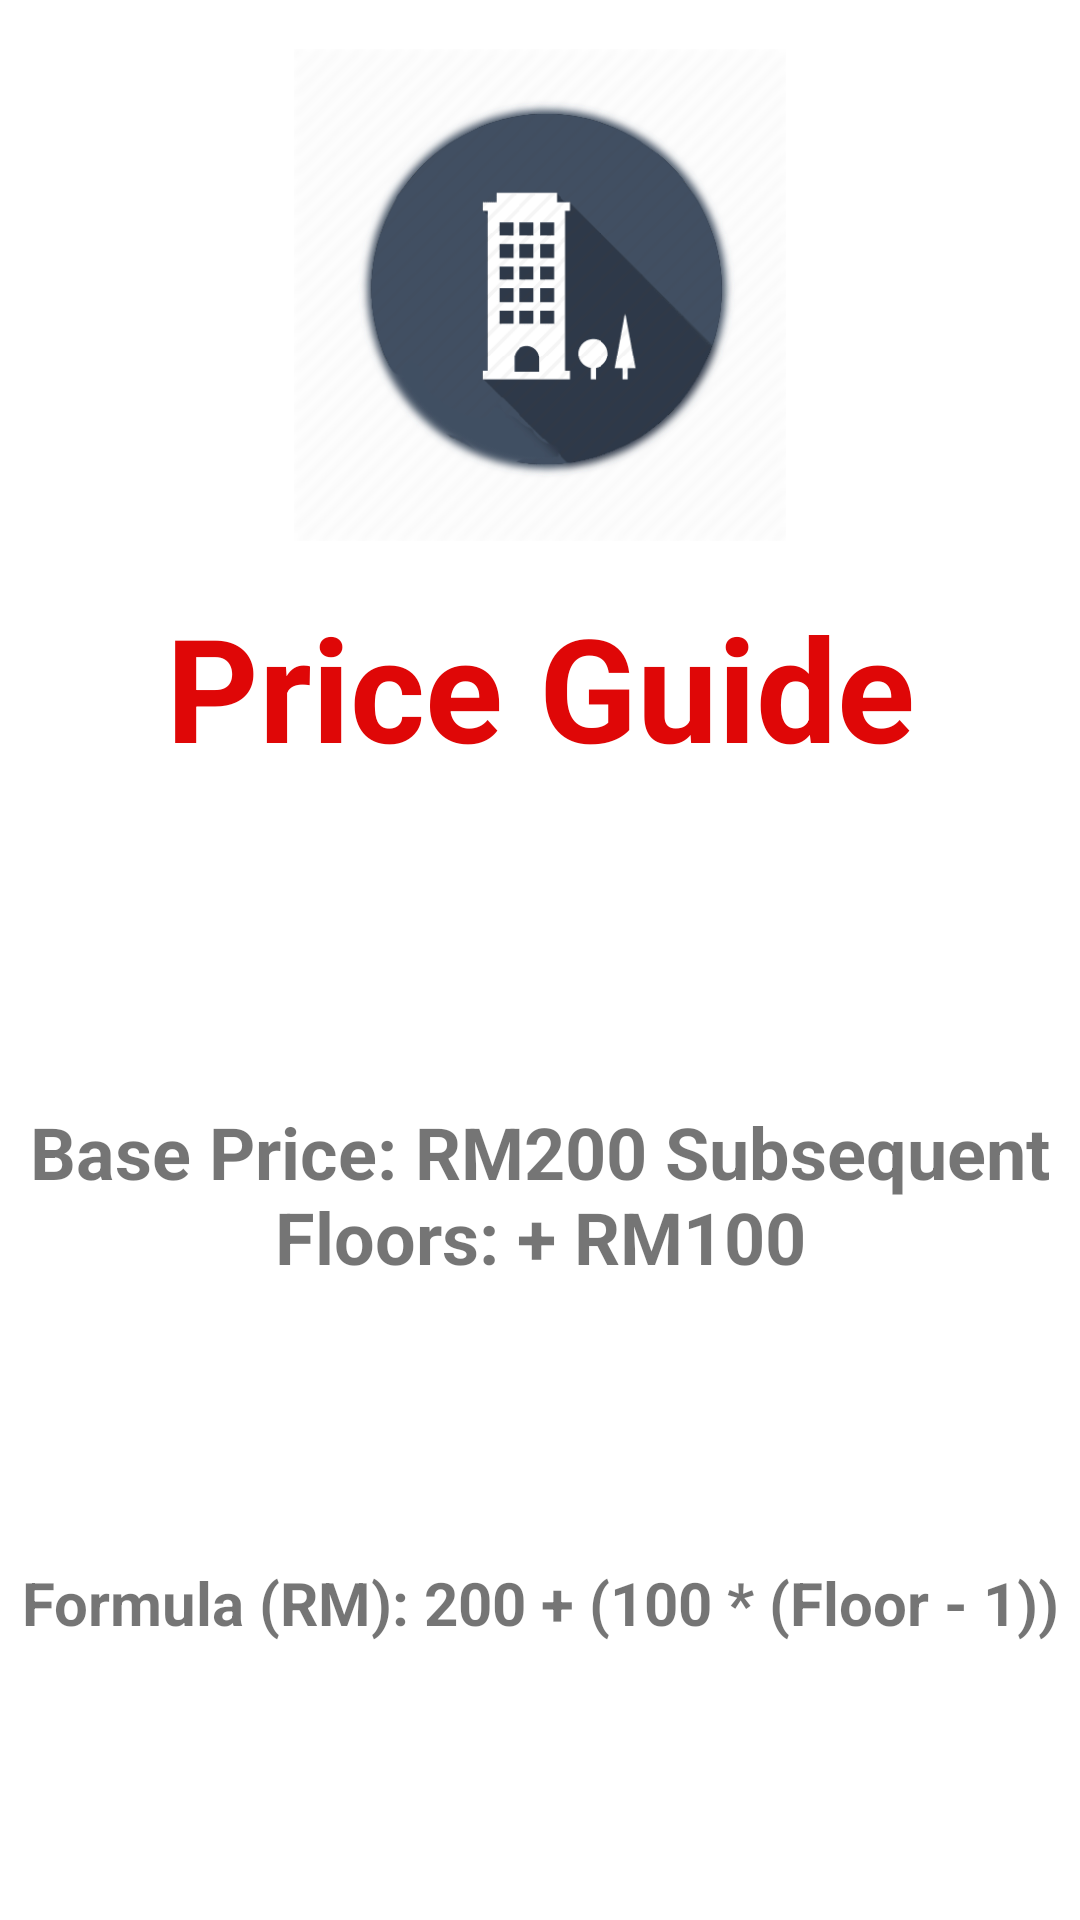

Produce the Android XML layout that renders to this screen, including the resource entries it uses.
<!-- AndroidManifest.xml: application theme Theme.ResitProject -->
<!-- res/layout/tab_fragment_prices.xml -->
<?xml version="1.0" encoding="utf-8"?>
<androidx.constraintlayout.widget.ConstraintLayout xmlns:android="http://schemas.android.com/apk/res/android"
    xmlns:app="http://schemas.android.com/apk/res-auto"
    xmlns:tools="http://schemas.android.com/tools"
    android:layout_width="match_parent"
    android:layout_height="match_parent"
    tools:context=".TabFragmentPrices">

    <TextView
        android:id="@+id/tvPriceGuide"
        android:layout_width="wrap_content"
        android:layout_height="wrap_content"
        android:text="@string/price_guide"
        android:textColor="#DF0707"
        android:textSize="48sp"
        android:textStyle="bold"
        app:layout_constraintBottom_toTopOf="@+id/guideline6"
        app:layout_constraintEnd_toEndOf="parent"
        app:layout_constraintStart_toStartOf="parent"
        app:layout_constraintTop_toBottomOf="@+id/imageView4" />

    <androidx.constraintlayout.widget.Guideline
        android:id="@+id/guideline6"
        android:layout_width="wrap_content"
        android:layout_height="wrap_content"
        android:orientation="horizontal"
        app:layout_constraintGuide_percent="0.43" />

    <TextView
        android:id="@+id/tvBasePriceTip"
        android:layout_width="wrap_content"
        android:layout_height="wrap_content"
        android:text="@string/price_tip"
        android:textAlignment="center"
        android:textSize="24sp"
        android:textStyle="bold"
        app:layout_constraintBottom_toTopOf="@+id/tvFormulaTip"
        app:layout_constraintEnd_toEndOf="parent"
        app:layout_constraintStart_toStartOf="parent"
        app:layout_constraintTop_toTopOf="@+id/guideline6" />

    <TextView
        android:id="@+id/tvFormulaTip"
        android:layout_width="wrap_content"
        android:layout_height="wrap_content"
        android:text="@string/price_formula"
        android:textAlignment="center"
        android:textSize="20sp"
        android:textStyle="bold"
        app:layout_constraintBottom_toBottomOf="parent"
        app:layout_constraintEnd_toEndOf="parent"
        app:layout_constraintStart_toStartOf="parent"
        app:layout_constraintTop_toBottomOf="@+id/tvBasePriceTip" />

    <ImageView
        android:id="@+id/imageView4"
        android:layout_width="164dp"
        android:layout_height="168dp"
        app:layout_constraintBottom_toTopOf="@+id/tvPriceGuide"
        app:layout_constraintEnd_toEndOf="parent"
        app:layout_constraintStart_toStartOf="parent"
        app:layout_constraintTop_toTopOf="parent"
        app:srcCompat="@drawable/apartmenticon" />
</androidx.constraintlayout.widget.ConstraintLayout>
<!-- resources referenced by this layout -->
<resources>
  <!-- drawable apartmenticon: png bitmap (drawable, 91006 bytes) -->
  <string name="price_formula">Formula (RM): 200 + (100 * (Floor - 1))</string>
  <string name="price_guide">Price Guide</string>
  <string name="price_tip">Base Price: RM200 Subsequent Floors: + RM100</string>
  <style name="Theme.ResitProject" parent="Theme.MaterialComponents.DayNight.DarkActionBar">
          
          <item name="colorPrimary">@color/purple_500</item>
          <item name="colorPrimaryVariant">@color/purple_700</item>
          <item name="colorOnPrimary">@color/white</item>
          
          <item name="colorSecondary">@color/teal_200</item>
          <item name="colorSecondaryVariant">@color/teal_700</item>
          <item name="colorOnSecondary">@color/black</item>
          
          <item name="android:statusBarColor" tools:targetApi="l">?attr/colorPrimaryVariant</item>
          
      </style>
  <!-- not gathered from this repository: default colours our renderer supplied (Android Studio template values) -->
  <color name="purple_500">#FF6200EE</color>
  <color name="purple_700">#FF3700B3</color>
  <color name="teal_200">#FF03DAC5</color>
  <color name="teal_700">#FF018786</color>
  <color name="black">#FF000000</color>
  <color name="white">#FFFFFFFF</color>
</resources>
